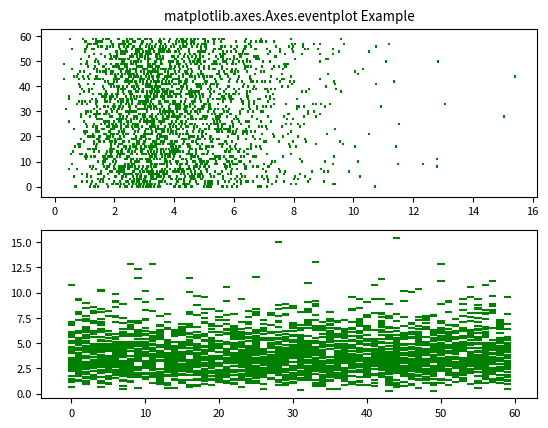

Recreate this plot in Python.
# Implementation of matplotlib function
import numpy as np
import matplotlib.pyplot as plt
import matplotlib


matplotlib.rcParams['font.size'] = 8.0

np.random.seed(789680)
data1 = np.random.gamma(4, size =[60, 50])

lineoffsets1 = 1
linelengths1 = 1

fig, [axs1, axs2]= plt.subplots(2, 1)
axs1.eventplot(data1, colors ='green',
			lineoffsets = lineoffsets1,
			linelengths = linelengths1)

axs2.eventplot(data1, colors ='green',
			lineoffsets = lineoffsets1,
			linelengths = linelengths1,
			orientation ='vertical')

axs1.set_title('matplotlib.axes.Axes.eventplot Example')
plt.show()
